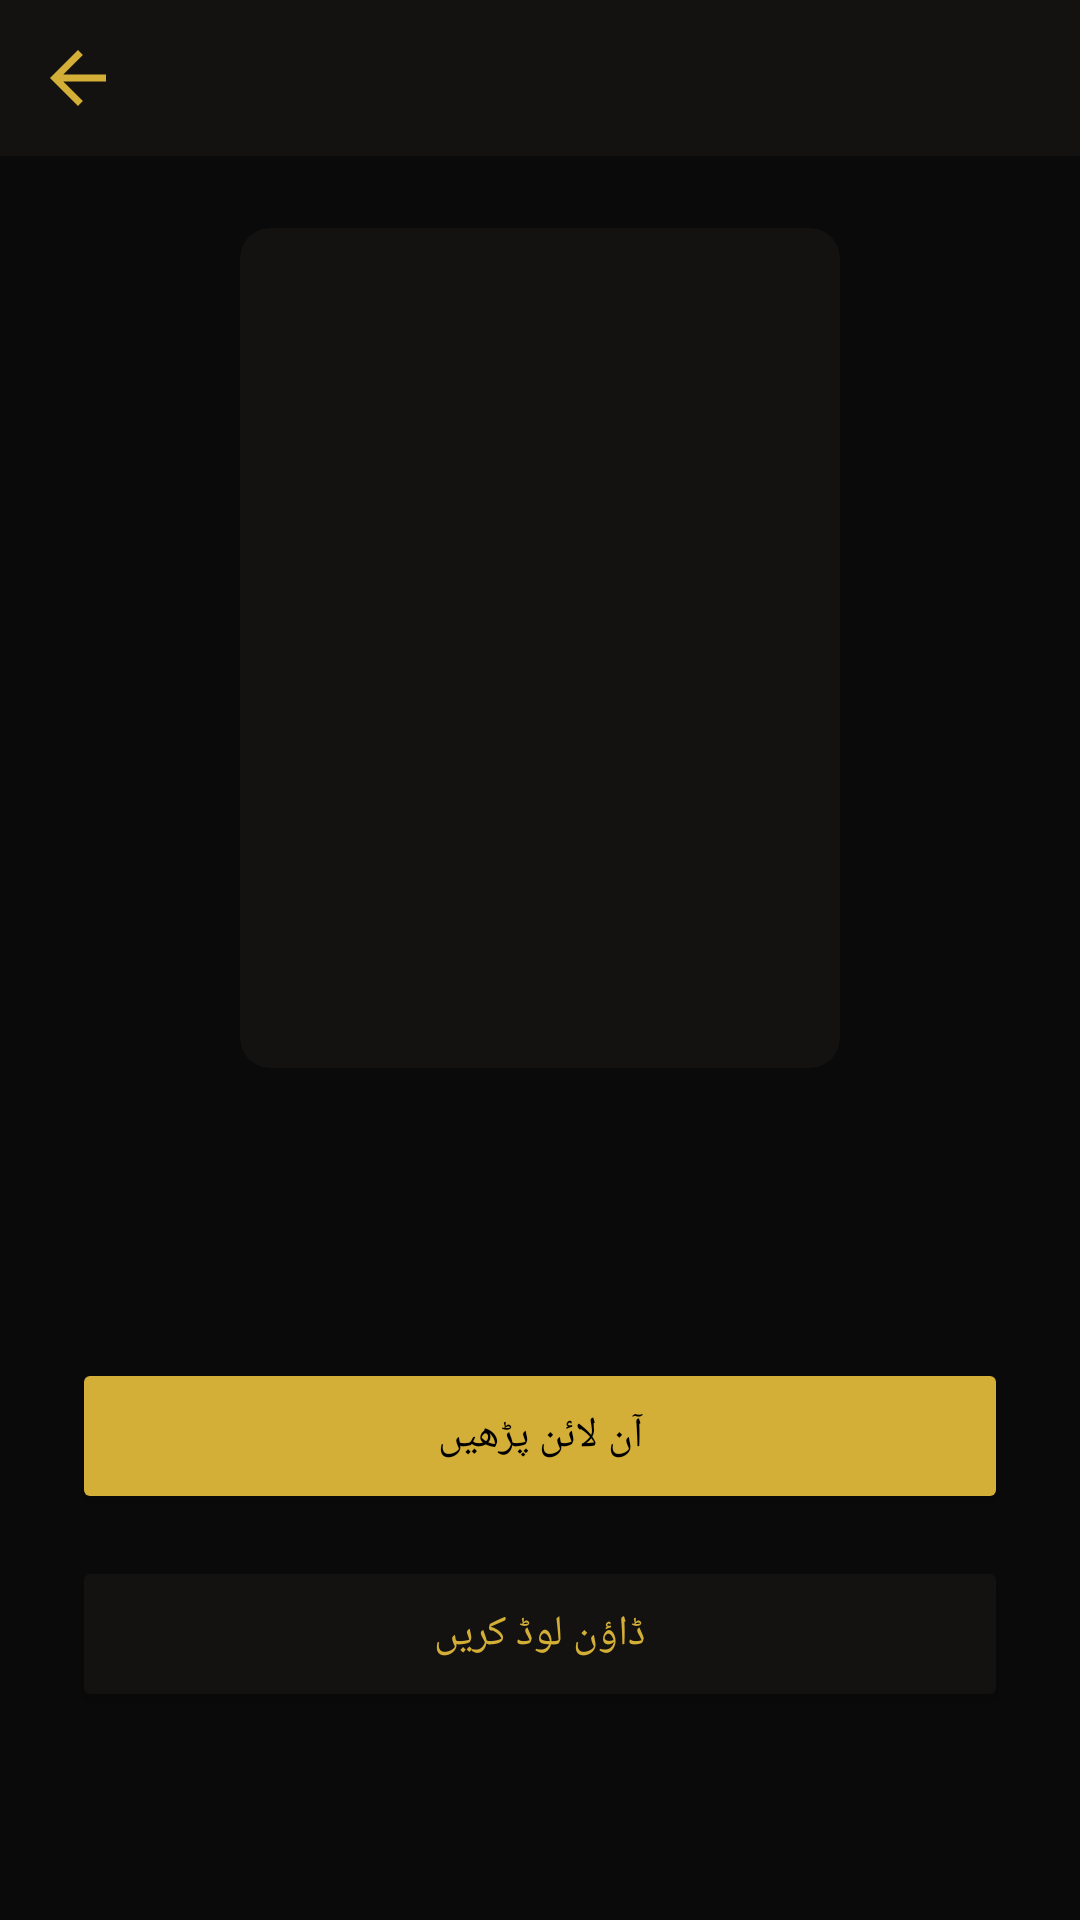

Android layout source for this screen:
<!-- AndroidManifest.xml: application theme Theme.MaktabaLibrary -->
<!-- res/layout/activity_book_options.xml -->
<?xml version="1.0" encoding="utf-8"?>
<LinearLayout
    xmlns:android="http://schemas.android.com/apk/res/android"
    xmlns:app="http://schemas.android.com/apk/res-auto"
    android:layout_width="match_parent"
    android:layout_height="match_parent"
    android:orientation="vertical"
    android:background="@color/background_black">

    <LinearLayout
        android:layout_width="match_parent"
        android:layout_height="wrap_content"
        android:orientation="horizontal"
        android:gravity="center_vertical"
        android:padding="12dp"
        android:background="@color/surface_black">

        <ImageView
            android:id="@+id/btn_back"
            android:layout_width="28dp"
            android:layout_height="28dp"
            android:src="@drawable/ic_back"
            android:contentDescription="@null" />
    </LinearLayout>

    <ScrollView
        android:layout_width="match_parent"
        android:layout_height="0dp"
        android:layout_weight="1">

        <LinearLayout
            android:layout_width="match_parent"
            android:layout_height="wrap_content"
            android:orientation="vertical"
            android:gravity="center_horizontal"
            android:padding="24dp">

            <androidx.cardview.widget.CardView
                android:layout_width="200dp"
                android:layout_height="280dp"
                app:cardCornerRadius="10dp"
                app:cardElevation="0dp"
                app:cardBackgroundColor="@color/surface_black">

                <ImageView
                    android:id="@+id/image_cover"
                    android:layout_width="match_parent"
                    android:layout_height="match_parent"
                    android:scaleType="centerCrop"
                    android:contentDescription="@null" />
            </androidx.cardview.widget.CardView>

            <TextView
                android:id="@+id/text_title"
                android:layout_width="match_parent"
                android:layout_height="wrap_content"
                android:layout_marginTop="20dp"
                android:gravity="center"
                android:textColor="@color/text_primary"
                android:textSize="19sp"
                android:textStyle="bold" />

            <TextView
                android:id="@+id/text_maktaba"
                android:layout_width="match_parent"
                android:layout_height="wrap_content"
                android:layout_marginTop="6dp"
                android:gravity="center"
                android:textColor="@color/gold"
                android:textSize="14sp" />

            <TextView
                android:id="@+id/text_status"
                android:layout_width="match_parent"
                android:layout_height="wrap_content"
                android:layout_marginTop="10dp"
                android:gravity="center"
                android:textColor="@color/downloaded_tick"
                android:textSize="13sp"
                android:visibility="gone" />

            <Button
                android:id="@+id/btn_read_online"
                android:layout_width="match_parent"
                android:layout_height="52dp"
                android:layout_marginTop="26dp"
                android:text="@string/read_online"
                android:textColor="@color/black"
                android:backgroundTint="@color/gold" />

            <Button
                android:id="@+id/btn_download"
                android:layout_width="match_parent"
                android:layout_height="52dp"
                android:layout_marginTop="14dp"
                android:text="@string/download"
                android:textColor="@color/gold"
                android:backgroundTint="@color/surface_black" />

        </LinearLayout>
    </ScrollView>

</LinearLayout>
<!-- resources referenced by this layout -->
<resources>
  <color name="background_black">#0A0A0A</color>
  <color name="black">#000000</color>
  <color name="downloaded_tick">#3AA0FF</color>
  <color name="gold">#D4AF37</color>
  <color name="surface_black">#141210</color>
  <color name="text_primary">#F5EFE0</color>
  <!-- drawable ic_back (drawable) -->
  <?xml version="1.0" encoding="utf-8"?>
  <vector xmlns:android="http://schemas.android.com/apk/res/android"
      android:width="24dp" android:height="24dp"
      android:viewportWidth="24" android:viewportHeight="24">
      <path
          android:fillColor="@color/gold"
          android:pathData="M20,11 L7.8,11 L13.4,5.4 L12,4 L4,12 L12,20 L13.4,18.6 L7.8,13 L20,13 Z" />
  </vector>
  <string name="download">ڈاؤن لوڈ کریں</string>
  <string name="read_online">آن لائن پڑھیں</string>
  <style name="Theme.MaktabaLibrary" parent="Theme.MaterialComponents.DayNight.NoActionBar">
          <item name="colorPrimary">@color/gold</item>
          <item name="colorPrimaryVariant">@color/gold_deep</item>
          <item name="colorOnPrimary">@color/black</item>
          <item name="colorSecondary">@color/gold_light</item>
          <item name="colorOnSecondary">@color/black</item>
          <item name="android:windowBackground">@color/background_black</item>
          <item name="android:statusBarColor">@color/background_black</item>
          <item name="android:navigationBarColor">@color/background_black</item>
          <item name="android:textColorPrimary">@color/text_primary</item>
          <item name="android:textColorSecondary">@color/text_secondary</item>
      </style>
  <color name="gold_deep">#9B7B23</color>
  <color name="gold_light">#F5D98B</color>
  <color name="text_secondary">#C9BFA5</color>
</resources>
